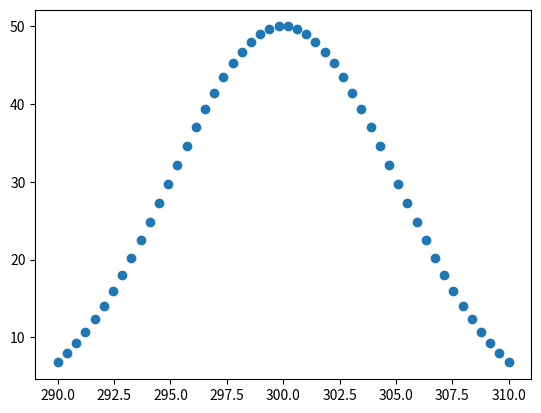

The matplotlib source for this figure:
import math as ma
import numpy as np
import matplotlib.pyplot as plt
def gaussian(m,s=5,i=50):
    x_min = m-2*s
    x_max = m+2*s
    P=[]
    X=[]
    for x in np.linspace(x_min,x_max,50):
        p = (i)*ma.exp(-(x-m)**2/(2*s**2))
        P.append(p)
        X.append(x)
    print(P)
    return P,X

M =[]


P,X = gaussian(300)

plt.scatter(X,P)
plt.show()
# a = function(3,4)
# print(a)
